Run: headless pygame with SDL's dummy video driver; simulated clock (each Clock.tick advances the game by its frame time, no real sleeping); random seed 0; keys injected as events and as key.get_pressed() state; no mouse input.
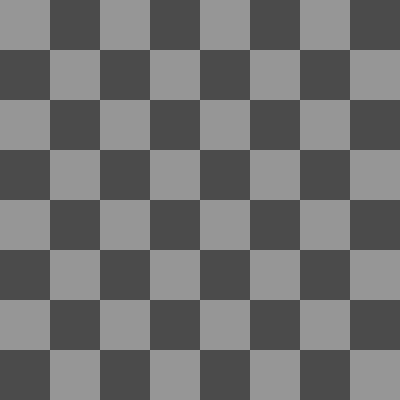
Frame 1 of 4 · flips 1–60 · no input
Frame 2 of 4 · flips 61–180 · tapped SPACE, RETURN · held RIGHT (→), D · screen unchanged from frame 1, image omitted
Frame 3 of 4 · flips 181–300 · held DOWN (↓), S · screen unchanged from frame 2, image omitted
Frame 4 of 4 · flips 301–420 · held LEFT (←), A, UP (↑), W · screen unchanged from frame 3, image omitted

The pygame program that drew these frames:

#!/usr/bin/env python

#   outside libraries
import pygame

#   python libraries
import time
import random
from math import sin

class Camera(object):
    """ Camerawork class for pygame. This object supports camera effects like
    slowdowns and zooms. """

    def __init__(self, output_display):
        """ Init function for camera class """

        self.speed = 1.0    #   Proportional speed of capture
        self.zoom = 1.0     #   Amount the image is enlarged by camera object
        self.target_zoom = 1.0      #   Amount camera is trying to zoom to
        self.output_display = output_display

        #   Determine dimensions of output surface
        self.output_width = output_display.get_width()
        self.output_height = output_display.get_height()

        #   Width and height of the screen segment you're zooming into
        self.zoom_width = self.output_width
        self.zoom_height = self.output_height

        #   Position of the camera center on the screen, and panning attributes
        x_pos = int(self.output_width/2)
        y_pos = int(self.output_height/2)
        self.pos = (x_pos, y_pos)
        self.target_pos = self.pos

        #   PID terms for smooth camera pan
        self.pan_p = 10.0
        self.pan_i = 2.0
        self.pan_d = -0.2

        #   PID terms for smooth zooming
        self.zoom_p = 8.0
        self.zoom_i = 1.0
        self.zoom_d = -0.2

        #   All PID constants
        self.pids = {'x': (self.pan_p, self.pan_i, self.pan_d),
            'y': (self.pan_p, self.pan_i, self.pan_d),
            'zoom': (self.zoom_p, self.zoom_i, self.zoom_d)}

        self.integral = {'x': 0, 'y': 0, 'zoom': 0}
        self.derivative = {'x': 0, 'y': 0, 'zoom': 0}

        self.time = 0
        self.shake_amplitude = 0

    def shake(self, intensity):
        self.shake_amplitude = intensity


    def set_pan_pid(self, p, i, d):
        """ Modify default pid constants for camera pan """

        #   Update constants
        self.pan_p = p
        self.pan_i = i
        self.pan_d = d

        #   Update pids dictionary
        self.pids['x'] = (p, i, d)
        self.pids['y'] = (p, i, d)

    def set_zoom_pid(self, p, i, d):
        """ Modify default pid constants for camera zoom """

        #   Update constants
        self.zoom_p = p
        self.zoom_i = i
        self.zoom_d = d

        #   Update pids dictionary
        self.pids['zoom'] = (p, i, d)

    def time_step(self, dt):
        """ Applies any slow or speed to the camera object by modifying the
        time step appropriately.

        dt: time step since last call to update animations and effects, seconds

        returns new_dt: modified time step to pass into update calls, seconds"""

        self.shake_amplitude *= 0.03**dt
        if self.shake_amplitude < 2:
            self.shake_amplitude = 0

        #   Update camera according to actual time step
        self.update_zoom(dt)
        self.update_pan(dt)

        self.time += dt

        #   Return modified time step
        new_dt = dt * self.speed
        return new_dt


    def set_speed(self, speed):
        """ Sets the capture speed of the camera. 1.0 is normal speed, and
        higher speeds will make animations and particle effects move faster. """

        #   Change capture speed
        self.speed = speed


    def zoom_to(self, zoom_amt):
        """ Applies a zoom to the specified amount.

        zoom_amt: float specifying enlargement ratio; 1.0 is no zoom """

        #   Apply zoom
        self.zoom = zoom_amt

        #   Change the zoom rectangle width and height
        self.zoom_width = self.output_width / zoom_amt
        self.zoom_height = self.output_height / zoom_amt

    def set_center(self, pos):
        """ Sets the position of the camera's center of focus. """

        self.pos = pos

    def set_target_center(self, pos):
        """ Sets the position the camera will try to pan to. """

        self.target_pos = pos
        self.integral['x'] = 0
        self.integral['y'] = 0

    def update_pan(self, dt):
        """ Updates the camera's pan, using a PID controller defined by
        constants on the camera object. """

        #   Gather current and target position
        current_x, current_y = self.pos
        target_x, target_y = self.target_pos

        #   Determine new values
        new_x = self.apply_pid(dt, current_x, target_x, 'x')
        new_y = self.apply_pid(dt, current_y, target_y, 'y')

        #   Update camera position
        self.pos = (new_x, new_y)


    def set_target_zoom(self, zoom):
        """ Sets the camera's target zoom level. """

        self.target_zoom = zoom
        self.integral['zoom'] = 0

    def update_zoom(self, dt):
        """ Updates the camera's amount of zoom """

        #   Determine new zoom value
        new_zoom = self.apply_pid(dt, self.zoom, self.target_zoom, 'zoom')

        self.zoom_to(new_zoom)

        # zoom_amt = self.zoom * self.max_zoom_speed * dt
        # zoom = self.zoom
        #
        # #   If you need to zoom out, subtract from zoom
        # if self.zoom > self.target_zoom:
        #     zoom = max(self.target_zoom, self.zoom - zoom_amt)
        #
        # #   If you need to zoom in, add to zoom
        # elif self.zoom < self.target_zoom:
        #     zoom = min(self.target_zoom, self.zoom + zoom_amt)
        #
        # #   Apply zoom
        # self.zoom_to(zoom)


    def apply_pid(self, dt, current_val, target_val, axis):
        """ Returns a new current value based on PID constants and time step.

        dt: timestep in seconds
        current_val: current value of x or y position
        target_val: target value for x or y position
        axis: string either 'x' or 'y'

        """

        p, i, d = self.pids[axis]

        #   Term to be multiplied by proportion constant
        p_val = target_val - current_val

        #   Term to be multiplied by integral constant
        self.integral[axis] += p_val * dt
        i_val = self.integral[axis]

        #   Term to be multiplied by derivative constant
        d_val = self.derivative[axis]

        #   Calculate change in position
        delta = p*p_val + i*i_val + d*d_val

        #   Update derivative
        self.derivative[axis] = delta

        #   Return new value
        return current_val + delta*dt


    def capture(self, surface):
        """ Captures the surface and blits it onto the screen, applying any
        effects or zooms. """

        #   Create a surface the size of the zoom rectangle, and blit the
        #   captured surface onto it in the right spot.
        zoom_surf = pygame.Surface((self.zoom_width, self.zoom_height))

        #   Blit zoomed surface to the zoom surface
        x_blit = int(self.zoom_width/2 - self.pos[0])
        y_blit = int(self.zoom_height/2 - self.pos[1])
        yoff = self.shake_amplitude * sin(self.time*6.28 * 6)
        zoom_surf.blit(surface, (x_blit, y_blit+yoff))

        #   Scale the zoom surface to the same size as the output
        zoom_surf = pygame.transform.scale(zoom_surf,
            (self.output_width, self.output_height))
        zoom_surf.set_colorkey((0, 0, 0))

        #   Draw the screen onto the output
        self.output_display.set_colorkey((0, 0, 0))
        self.output_display.blit(zoom_surf, (0, 0))


if __name__ == '__main__':
    pygame.init()
    screen = pygame.display.set_mode((400, 400))
    pygame.display.set_caption("Camera Tools Test")
    temp_screen = pygame.Surface((400, 400))
    camera = Camera(screen)

    timer = 0
    then = time.time()
    time.sleep(0.01)
    while True:
        now = time.time()
        dt = now - then
        then = now

        dt = camera.time_step(dt)

        temp_screen.fill((75, 75, 75))

        timer += dt

        #   Draw a checkerboard on the screen for reference
        poses = [0, 2, 4, 6, 9, 11, 13, 15,
                16, 18, 20, 22, 25, 27, 29, 31]
        poses += [p + 32 for p in poses]
        for p in poses:
            x = p%8 * 50
            y = int(p/8) * 50
            sq = pygame.Surface((50, 50))
            sq.fill((150, 150, 150))
            temp_screen.blit(sq, (x, y))

        #   Change zoom and pan to random values every two seconds
        if timer > 2:
            timer -= 2
            camera.set_target_zoom((random.random() + 0.25))
            camera.set_target_center((random.random() * 400,
                random.random() * 400))

        camera.capture(temp_screen)
        pygame.display.flip()
